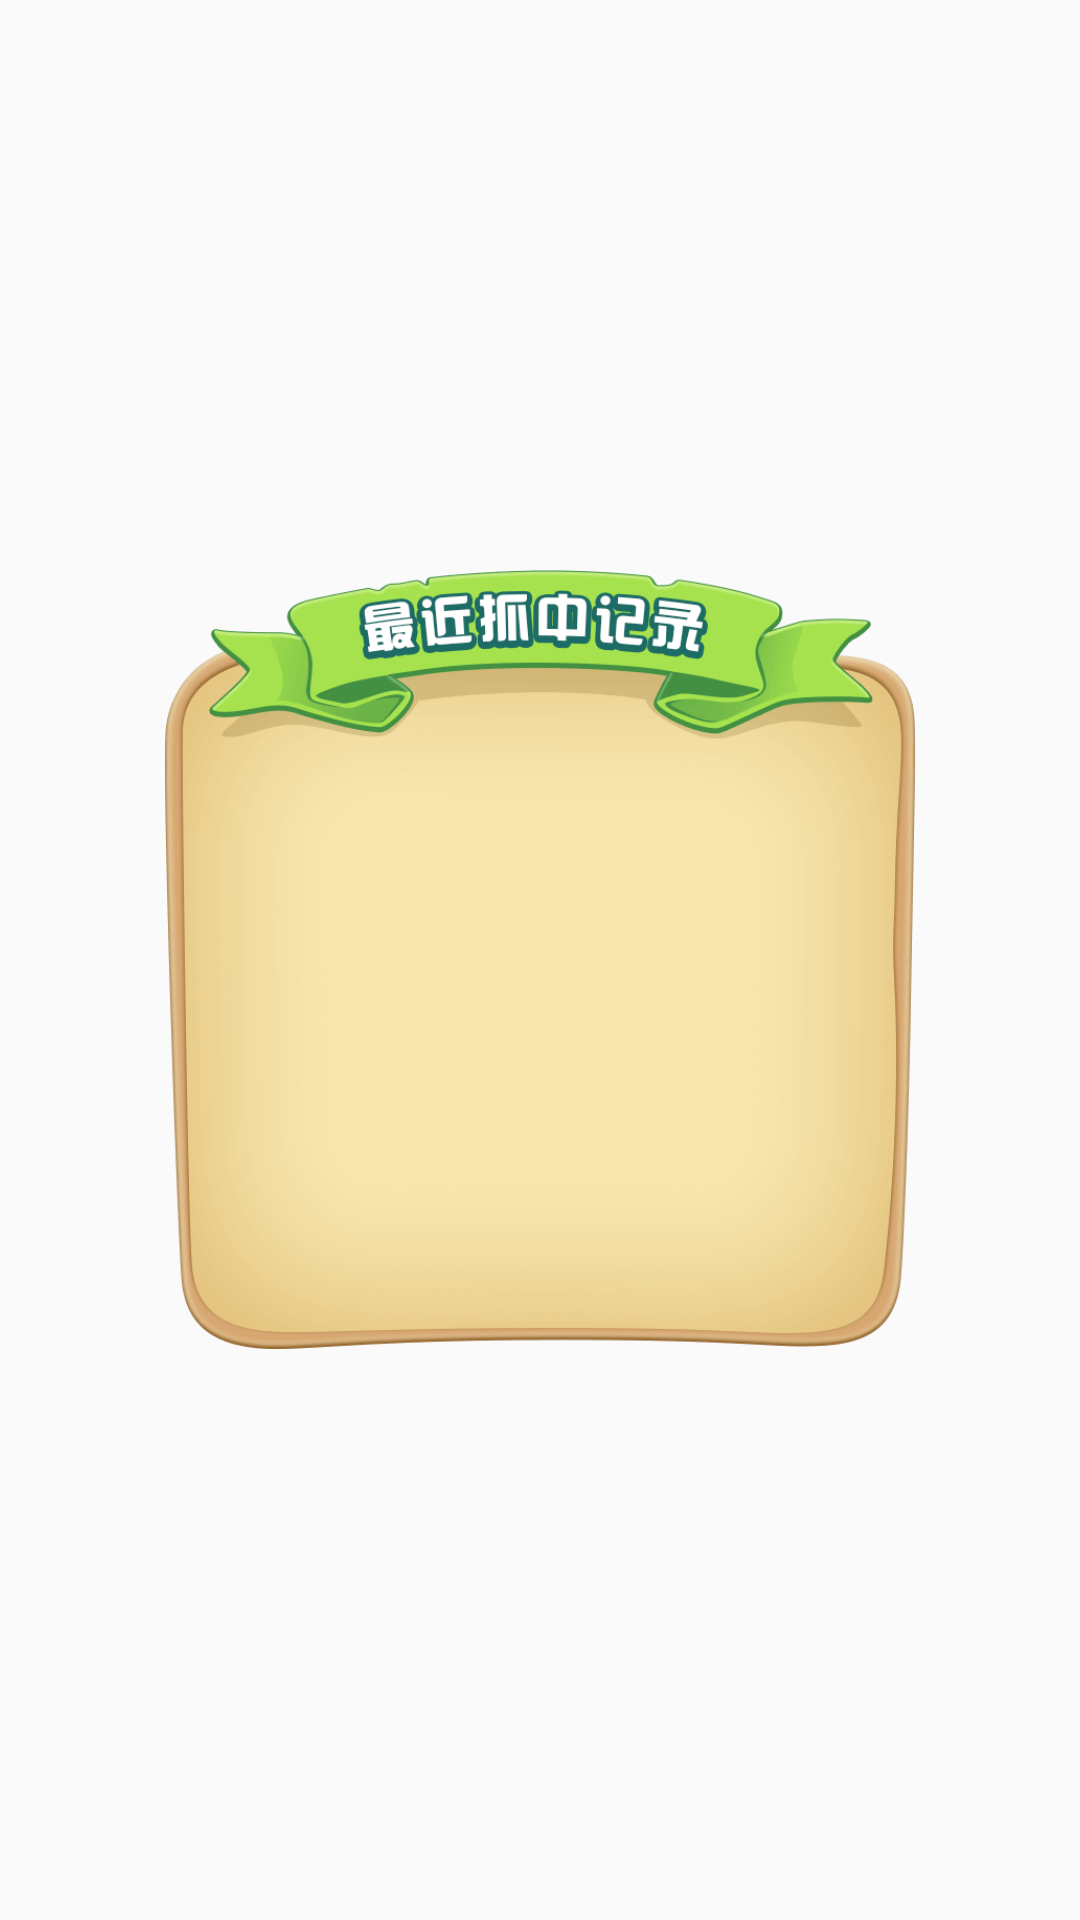

Android layout source for this screen:
<!-- AndroidManifest.xml: application theme AppTheme -->
<!-- res/layout/fragment_zhongjiang_record.xml -->
<?xml version="1.0" encoding="utf-8"?>
<LinearLayout xmlns:android="http://schemas.android.com/apk/res/android"
    android:orientation="vertical"
    android:layout_width="wrap_content"
    android:layout_height="wrap_content"
    android:gravity="center">
    <RelativeLayout
        android:layout_width="250dp"
        android:layout_height="260dp"
        android:layout_gravity="center"
        android:background="@drawable/record_zhua">
        <android.support.v7.widget.RecyclerView
            android:layout_marginTop="55dp"
            android:layout_marginLeft="20dp"
            android:layout_marginRight="20dp"
            android:layout_marginBottom="20dp"
            android:layout_width="match_parent"
            android:layout_height="match_parent"
            android:id="@+id/record_zhua_list">
        </android.support.v7.widget.RecyclerView>
    </RelativeLayout>
</LinearLayout>
<!-- resources referenced by this layout -->
<resources>
  <!-- drawable record_zhua: png bitmap (drawable-xhdpi, 46519 bytes) -->
  <style name="AppTheme" parent="Theme.AppCompat.Light.NoActionBar">
          
          <item name="colorPrimary">@color/colorPrimary</item>
          <item name="colorPrimaryDark">@color/colorPrimaryDark</item>
          <item name="colorAccent">@color/colorAccent</item>
      </style>
  <color name="colorPrimary">#FFF8BB3B</color>
  <color name="colorPrimaryDark">#FFe4ac37</color>
  <color name="colorAccent">#FFFF4081</color>
</resources>
